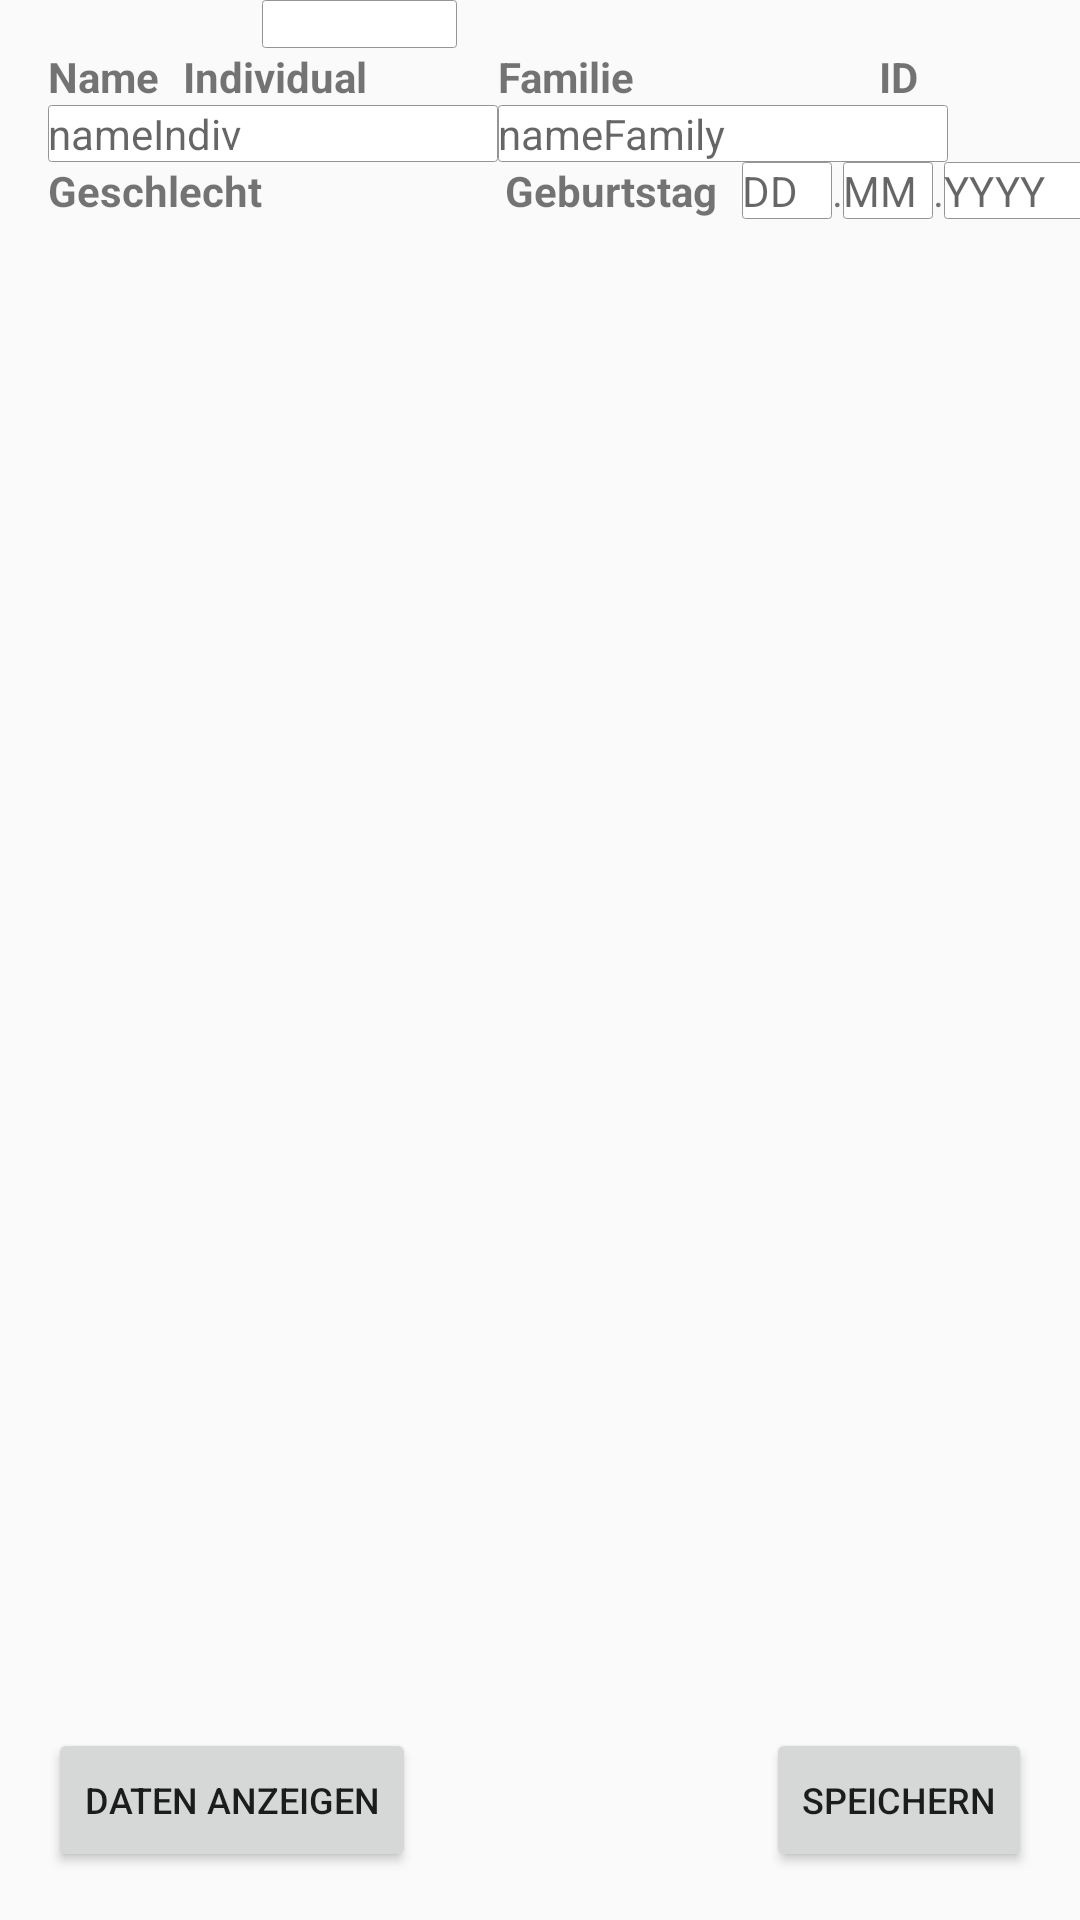

This screen was rendered from an Android layout file. Write that file and the resources it references.
<!-- AndroidManifest.xml: application theme AppTheme -->
<!-- res/layout/personsactivity.xml -->
<?xml version="1.0" encoding="utf-8"?>
<android.support.constraint.ConstraintLayout
    xmlns:android="http://schemas.android.com/apk/res/android"
    xmlns:app="http://schemas.android.com/apk/res-auto"
    xmlns:tools="http://schemas.android.com/tools"
    android:layout_width="match_parent"
    android:layout_height="match_parent"
    tools:context="li.tmj.dbclient.ui.person.PersonActivity"
    android:focusableInTouchMode="true"
    >

    <TextView
        android:id="@+id/name_t"
        android:layout_width="wrap_content"
        android:layout_height="wrap_content"
        android:layout_marginStart="16dp"
        android:layout_marginTop="16dp"
        android:gravity="bottom|left"
        android:text="Name"
        android:textAppearance="@style/labelText"
        app:layout_constraintStart_toStartOf="parent"
        app:layout_constraintTop_toTopOf="parent"
        />

    <TextView
        android:id="@+id/name_indiv_t"
        android:layout_width="wrap_content"
        android:layout_height="wrap_content"
        android:layout_marginStart="8dp"
        android:gravity="bottom|left"
        android:text="Individual"
        android:textAppearance="@style/labelText"
        app:layout_constraintBaseline_toBaselineOf="@+id/name_t"
        app:layout_constraintStart_toEndOf="@+id/name_t"
        />

    <TextView
        android:id="@+id/name_fam2_t"
        android:layout_width="wrap_content"
        android:layout_height="wrap_content"
        android:layout_marginTop="16dp"
        android:gravity="bottom|left"
        android:text="Familie"
        android:textAppearance="@style/labelText"
        app:layout_constraintBaseline_toBaselineOf="@+id/name_t"
        app:layout_constraintStart_toEndOf="@+id/name_indiv_fld"
        />

    <TextView
        android:id="@+id/id_l_t"
        android:layout_width="wrap_content"
        android:layout_height="wrap_content"
        android:layout_marginEnd="8dp"
        android:text="ID"
        android:textAppearance="@style/labelText"
        app:layout_constraintBaseline_toBaselineOf="@+id/name_t"
        app:layout_constraintEnd_toStartOf="@+id/id2_t"
        />

    <TextView
        android:id="@+id/id2_t"
        android:layout_width="30dp"
        android:layout_height="wrap_content"
        android:layout_marginEnd="16dp"
        android:textAppearance="@style/entryText"
        app:layout_constraintBaseline_toBaselineOf="@+id/name_t"
        app:layout_constraintEnd_toEndOf="parent"
        tools:text="id"
        />



    <EditText
        android:id="@+id/name_indiv_fld"
        android:layout_width="150dp"
        android:layout_height="wrap_content"
        android:layout_marginStart="0dp"
        android:gravity="bottom|left"
        android:hint="nameIndiv"
        android:inputType="textPersonName"
        android:padding="0dp"
        android:textAppearance="@style/entryText"
        app:layout_constraintTop_toBottomOf="@+id/name_t"
        app:layout_constraintStart_toStartOf="@+id/name_t"
        android:background="@layout/border"
        />


    <EditText
        android:id="@+id/name_fam_fld"
        android:layout_width="150dp"
        android:layout_height="wrap_content"
        android:gravity="bottom|left"
        android:hint="nameFamily"
        android:inputType="textPersonName"
        android:padding="0dp"
        android:textAppearance="@style/entryText"
        app:layout_constraintBaseline_toBaselineOf="@+id/name_indiv_fld"
        app:layout_constraintStart_toEndOf="@+id/name_indiv_fld"
        android:background="@layout/border"
        />



    <TextView
        android:id="@+id/sex_t"
        android:layout_width="wrap_content"
        android:layout_height="wrap_content"
        android:layout_marginStart="0dp"
        android:gravity="bottom|left"
        android:text="Geschlecht"
        android:textAppearance="@style/labelText"
        app:layout_constraintTop_toBottomOf="@+id/name_indiv_fld"
        app:layout_constraintStart_toStartOf="@+id/name_indiv_fld"
        />

    <Spinner
        android:id="@+id/sex_cb"
        android:layout_width="65dp"
        android:layout_height="wrap_content"
        android:background="@layout/border"
        android:gravity="bottom|left"
        android:minHeight="16dp"
        android:padding="0dp"
        android:textAppearance="@style/entryText"
        app:layout_constraintBaseline_toBaselineOf="@+id/sex_t"
        app:layout_constraintStart_toEndOf="@+id/sex_t"
        />


    <TextView
        android:id="@+id/birth_t"
        android:layout_width="wrap_content"
        android:layout_height="wrap_content"
        android:layout_marginStart="16dp"
        android:gravity="bottom|left"
        android:text="Geburtstag"
        android:textAppearance="@style/labelText"
        app:layout_constraintStart_toEndOf="@+id/sex_cb"
        app:layout_constraintBaseline_toBaselineOf="@+id/sex_t"
        />

    <EditText
        android:id="@+id/birthday_fld"
        android:layout_width="30dp"
        android:layout_height="wrap_content"
        android:layout_marginStart="8dp"
        android:gravity="bottom|left"
        android:hint="DD"
        android:inputType="number"
        android:padding="0dp"
        android:textAppearance="@style/entryText"
        app:layout_constraintBaseline_toBaselineOf="@+id/birth_t"
        app:layout_constraintStart_toEndOf="@+id/birth_t"
        tools:text="birthday"
        android:background="@layout/border"
        />

    <TextView
        android:id="@+id/dot1_t"
        android:layout_width="wrap_content"
        android:gravity="bottom|left"
        android:layout_height="wrap_content"
        android:text="."
        android:textAppearance="@style/entryText"
        app:layout_constraintStart_toEndOf="@+id/birthday_fld"
        app:layout_constraintBaseline_toBaselineOf="@+id/birthday_fld"
        />

    <EditText
        android:id="@+id/birthmonth_fld"
        android:layout_width="30dp"
        android:layout_height="wrap_content"
        android:gravity="bottom|left"
        android:hint="MM"
        android:inputType="number"
        android:padding="0dp"
        android:textAppearance="@style/entryText"
        app:layout_constraintBaseline_toBaselineOf="@+id/dot1_t"
        app:layout_constraintStart_toEndOf="@+id/dot1_t"
        tools:text="birthmonth"
        android:background="@layout/border"
        />

    <TextView
        android:id="@+id/dot2_t"
        android:layout_width="wrap_content"
        android:layout_height="wrap_content"
        android:text="."
        android:gravity="bottom|left"
        android:textAppearance="@style/entryText"
        app:layout_constraintStart_toEndOf="@+id/birthmonth_fld"
        app:layout_constraintBaseline_toBaselineOf="@+id/birthmonth_fld"
        />

    <EditText
        android:id="@+id/birthyear_fld"
        android:layout_width="50dp"
        android:layout_height="wrap_content"
        android:gravity="bottom|left"
        android:hint="YYYY"
        android:inputType="number"
        android:padding="0dp"
        android:textAppearance="@style/entryText"
        app:layout_constraintBaseline_toBaselineOf="@+id/dot2_t"
        app:layout_constraintStart_toEndOf="@+id/dot2_t"
        tools:text="birthyear"
        android:background="@layout/border"
        />

    <Button
        android:id="@+id/show_bt"
        android:layout_width="wrap_content"
        android:layout_height="wrap_content"
        android:layout_marginStart="16dp"
        android:layout_marginBottom="16dp"
        android:onClick="onShowBtClick"
        android:text="Daten anzeigen"
        android:textSize="12sp"
        app:layout_constraintBottom_toBottomOf="parent"
        app:layout_constraintStart_toStartOf="parent"
        />

    <Button
        android:id="@+id/save_bt"
        android:layout_width="wrap_content"
        android:layout_height="wrap_content"
        android:layout_marginBottom="16dp"
        android:layout_marginEnd="16dp"
        android:onClick="onSaveBtClick"
        android:text="Speichern"
        android:textSize="12sp"
        app:layout_constraintBottom_toBottomOf="parent"
        app:layout_constraintEnd_toEndOf="parent"
        />

    <android.support.v7.widget.RecyclerView
        android:id="@+id/acmain_rec_lsz"
        android:layout_width="0dp"
        android:layout_height="0dp"
        app:layout_constraintBottom_toTopOf="@+id/show_bt"
        app:layout_constraintEnd_toEndOf="parent"
        app:layout_constraintStart_toStartOf="parent"
        app:layout_constraintTop_toBottomOf="@+id/name_fam2_t"
        />

</android.support.constraint.ConstraintLayout>
<!-- res/layout/border.xml (included above) -->
<?xml version="1.0" encoding="utf-8"?>
<selector xmlns:android="http://schemas.android.com/apk/res/android"
    android:layout_height="wrap_content"
    android:layout_width="wrap_content">
    <item>
        <shape android:shape="rectangle">
            <solid android:color="#ffffff"/>
            <corners android:radius="1dp" />
            <stroke
                android:width="0.3dp"
                android:color="#949494"
                />
        </shape>
    </item>
</selector>
<!-- resources referenced by this layout -->
<resources>
  <style name="entryText" parent="standard">
      </style>
  <style name="labelText" parent="standard">
          <item name="android:textStyle">bold</item>
      </style>
  <style name="AppTheme" parent="Theme.AppCompat.Light.DarkActionBar">
          
          <item name="colorPrimary">@color/colorPrimary</item>
          <item name="colorPrimaryDark">@color/colorPrimaryDark</item>
          <item name="colorAccent">@color/colorAccent</item>
      </style>
  <style name="standard" parent="@android:style/TextAppearance.Material.Small">
          <item name="android:gravity">bottom|left</item>
      </style>
  <!-- not gathered from this repository: default colours our renderer supplied (Android Studio template values) -->
  <color name="colorPrimary">#FF6200EE</color>
  <color name="colorPrimaryDark">#FF3700B3</color>
  <color name="colorAccent">#FF03DAC5</color>
</resources>
